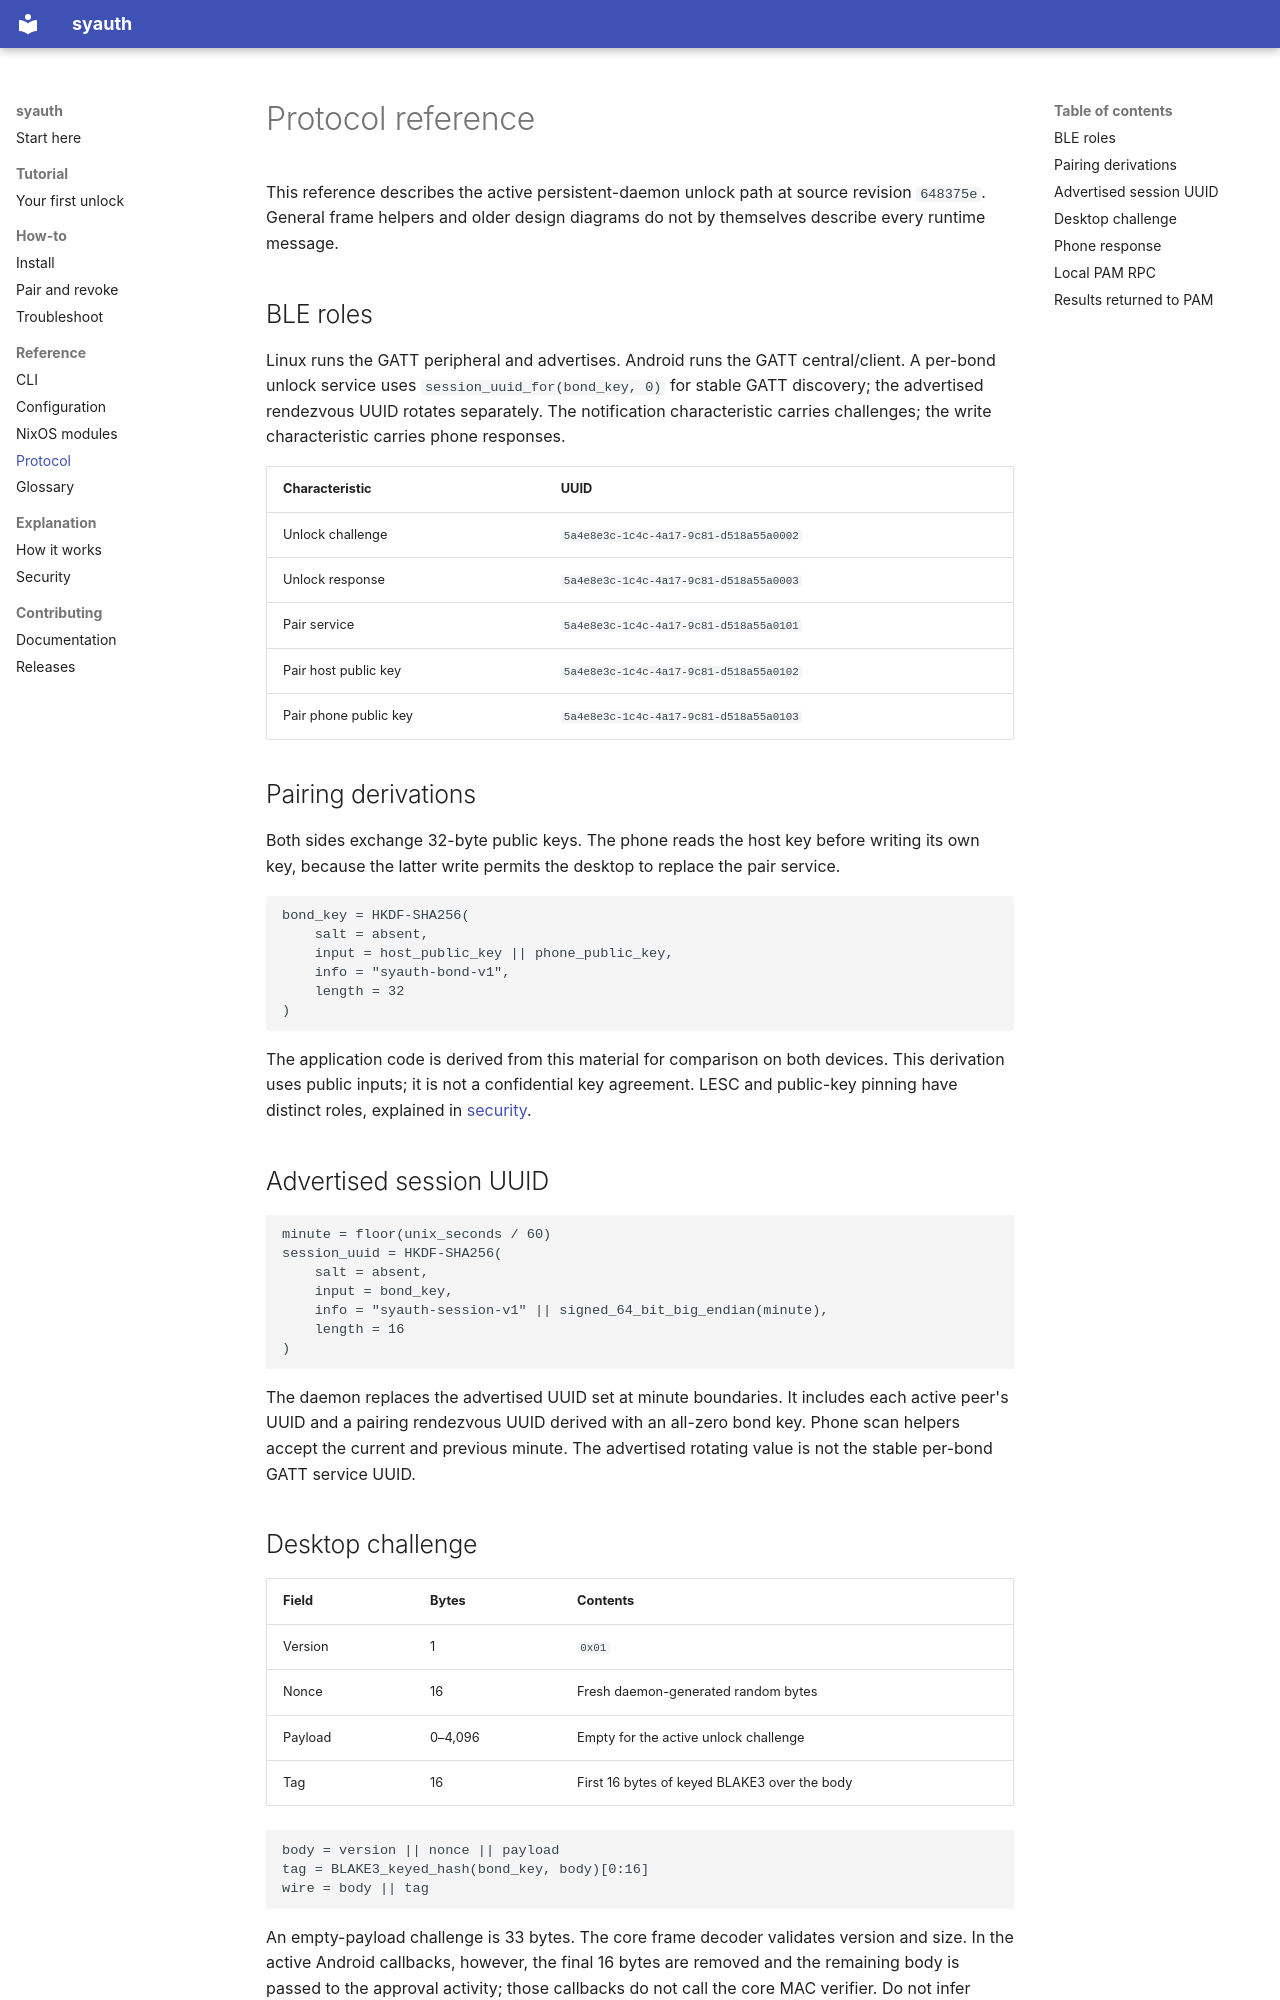

repository: Mewplane/syauth · page: reference/protocol/index.html · generator: mkdocs

# Protocol reference

This reference describes the active persistent-daemon unlock path at source revision `648375e`. General frame helpers and older design diagrams do not by themselves describe every runtime message.

## BLE roles

Linux runs the GATT peripheral and advertises. Android runs the GATT central/client. A per-bond unlock service uses `session_uuid_for(bond_key, 0)` for stable GATT discovery; the advertised rendezvous UUID rotates separately. The notification characteristic carries challenges; the write characteristic carries phone responses.

| Characteristic | UUID |
| --- | --- |
| Unlock challenge | `5a4e8e3c-1c4c-4a17-9c81-d518a55a0002` |
| Unlock response | `5a4e8e3c-1c4c-4a17-9c81-d518a55a0003` |
| Pair service | `5a4e8e3c-1c4c-4a17-9c81-d518a55a0101` |
| Pair host public key | `5a4e8e3c-1c4c-4a17-9c81-d518a55a0102` |
| Pair phone public key | `5a4e8e3c-1c4c-4a17-9c81-d518a55a0103` |

## Pairing derivations

Both sides exchange 32-byte public keys. The phone reads the host key before writing its own key, because the latter write permits the desktop to replace the pair service.

```text
bond_key = HKDF-SHA256(
    salt = absent,
    input = host_public_key || phone_public_key,
    info = "syauth-bond-v1",
    length = 32
)
```

The application code is derived from this material for comparison on both devices. This derivation uses public inputs; it is not a confidential key agreement. LESC and public-key pinning have distinct roles, explained in [security](../explanation/security.md).

## Advertised session UUID

```text
minute = floor(unix_seconds / 60)
session_uuid = HKDF-SHA256(
    salt = absent,
    input = bond_key,
    info = "syauth-session-v1" || signed_64_bit_big_endian(minute),
    length = 16
)
```

The daemon replaces the advertised UUID set at minute boundaries. It includes each active peer's UUID and a pairing rendezvous UUID derived with an all-zero bond key. Phone scan helpers accept the current and previous minute. The advertised rotating value is not the stable per-bond GATT service UUID.

## Desktop challenge

| Field | Bytes | Contents |
| --- | --- | --- |
| Version | 1 | `0x01` |
| Nonce | 16 | Fresh daemon-generated random bytes |
| Payload | 0–4,096 | Empty for the active unlock challenge |
| Tag | 16 | First 16 bytes of keyed BLAKE3 over the body |

```text
body = version || nonce || payload
tag = BLAKE3_keyed_hash(bond_key, body)[0:16]
wire = body || tag
```

An empty-payload challenge is 33 bytes. The core frame decoder validates version and size. In the active Android callbacks, however, the final 16 bytes are removed and the remaining body is passed to the approval activity; those callbacks do not call the core MAC verifier. Do not infer runtime verification from the existence of that helper.
